4-way image classification set "brain_mri(clean_dataset)" from GitHub (tuankiet050605/US-Plates-classification); label vocabulary: glioma, meningioma, no tumor, pituitary tumor.

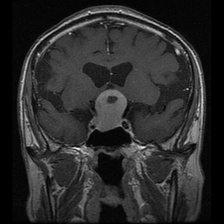
Label: pituitary tumor

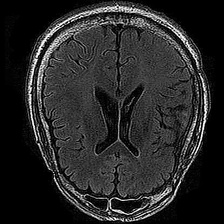
Label: no tumor

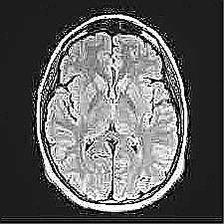
Label: no tumor

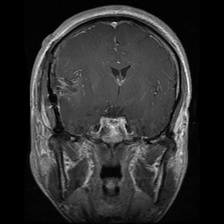
Label: glioma

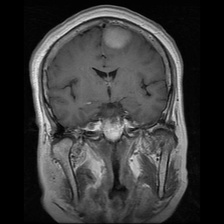
Label: meningioma

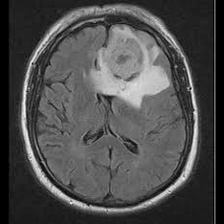
Label: meningioma
